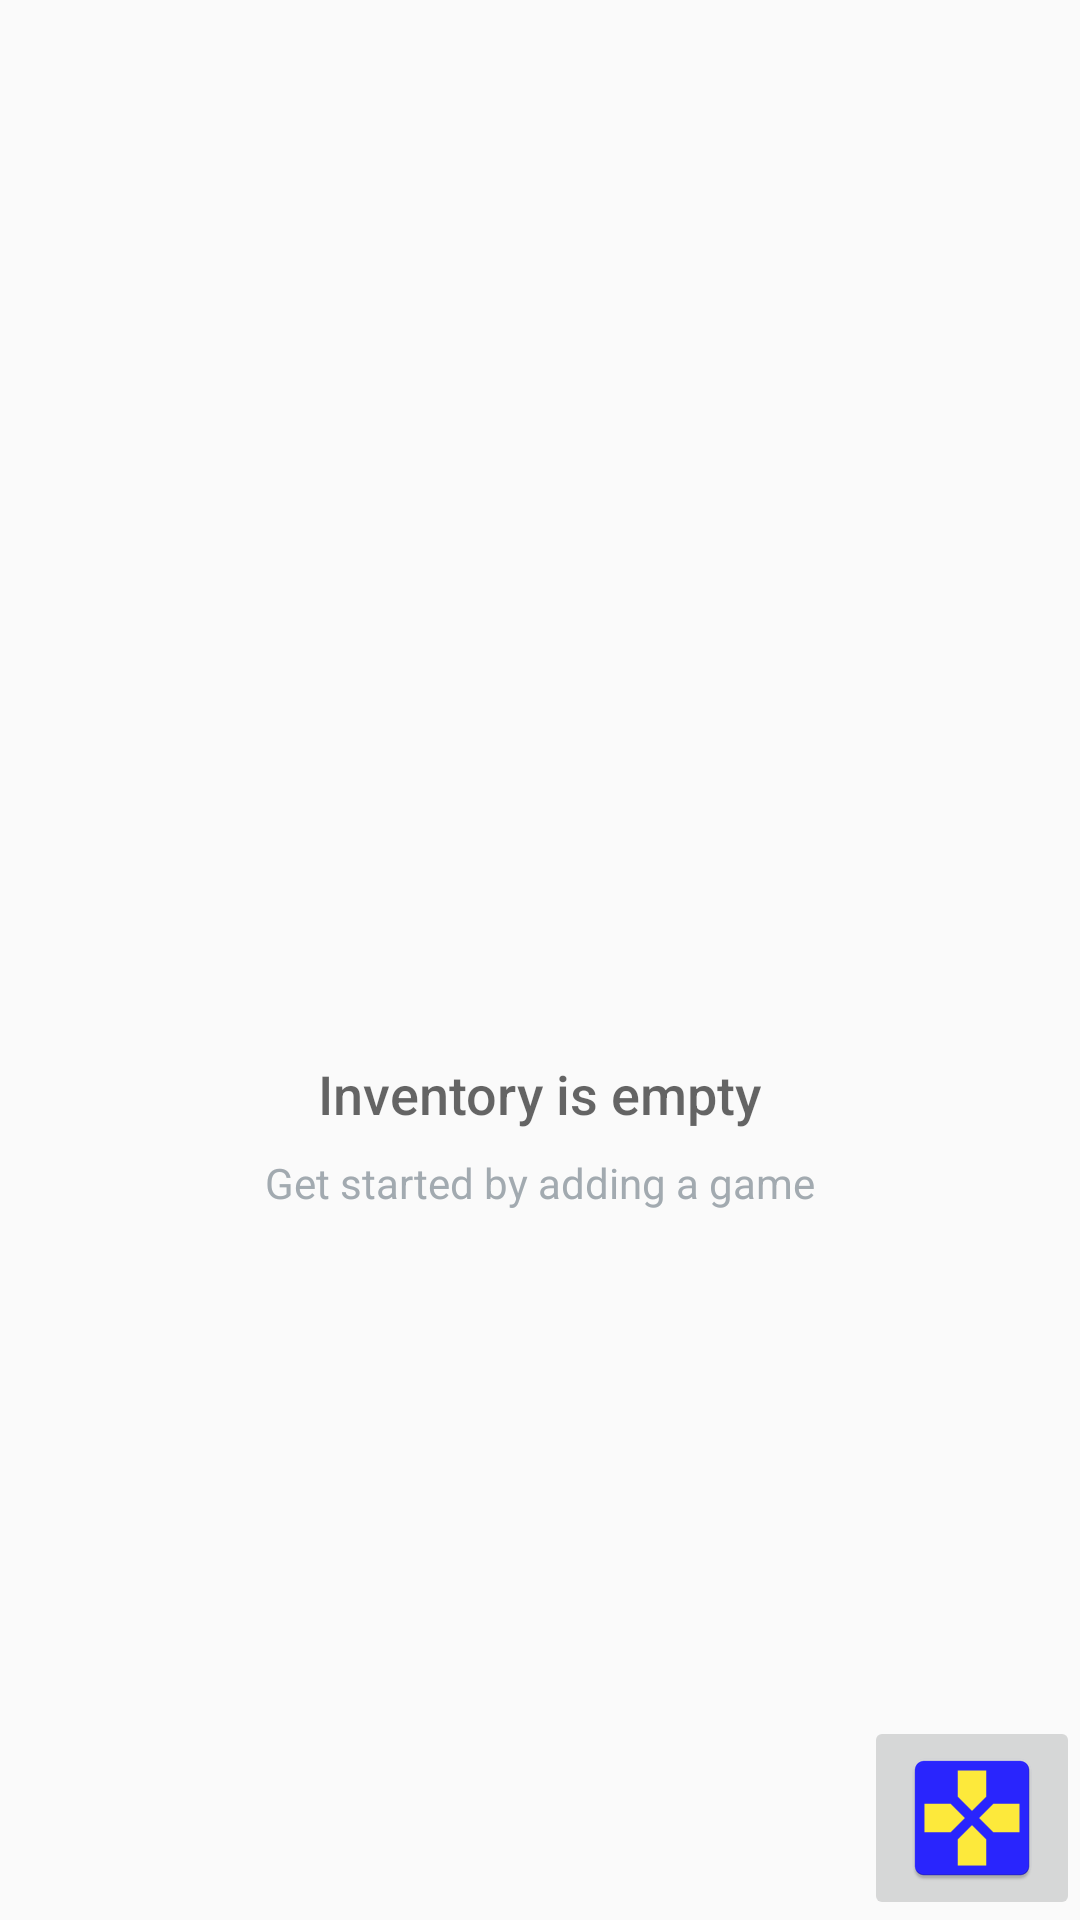

This screen was rendered from an Android layout file. Write that file and the resources it references.
<!-- AndroidManifest.xml: application theme AppTheme -->
<!-- res/layout/activity_catalog.xml -->
<RelativeLayout
    xmlns:android="http://schemas.android.com/apk/res/android"
    xmlns:tools="http://schemas.android.com/tools"
    android:layout_width="match_parent"
    android:layout_height="match_parent"
    tools:context=".CatalogActivity">

    <ListView
        android:id="@+id/list"
        android:layout_width="match_parent"
        android:layout_height="match_parent"/>

    
    <RelativeLayout
        android:id="@+id/empty_view"
        android:layout_width="wrap_content"
        android:layout_height="wrap_content"
        android:layout_centerInParent="true">

        <ImageView
            android:id="@+id/empty_shelter_image"
            android:layout_width="100dp"
            android:layout_height="100dp"
            android:layout_centerHorizontal="true"
            android:src="@drawable/ps_logo"/>

        <TextView
            android:id="@+id/empty_title_text"
            android:layout_width="wrap_content"
            android:layout_height="wrap_content"
            android:layout_below="@+id/empty_shelter_image"
            android:layout_centerHorizontal="true"
            android:fontFamily="sans-serif-medium"
            android:paddingTop="16dp"
            android:text="@string/empty_view_title_text"
            android:textAppearance="?android:textAppearanceMedium"/>

        <TextView
            android:id="@+id/empty_subtitle_text"
            android:layout_width="wrap_content"
            android:layout_height="wrap_content"
            android:layout_below="@+id/empty_title_text"
            android:layout_centerHorizontal="true"
            android:fontFamily="sans-serif"
            android:paddingTop="8dp"
            android:text="@string/empty_view_subtitle_text"
            android:textAppearance="?android:textAppearanceSmall"
            android:textColor="#A2AAB0"/>
    </RelativeLayout>

    <ImageButton
        android:id="@+id/fab"
        android:layout_width="wrap_content"
        android:layout_height="wrap_content"
        android:layout_alignParentBottom="true"
        android:layout_alignParentRight="true"
        android:layout_margin="@dimen/fab_margin"
        android:src="@mipmap/ic_launcher"
        />
</RelativeLayout>
<!-- resources referenced by this layout -->
<resources>
  <!-- mipmap ic_launcher: png bitmap (mipmap-hdpi, 963 bytes) -->
  <string name="empty_view_subtitle_text">Get started by adding a game</string>
  <string name="empty_view_title_text">Inventory is empty</string>
  <style name="AppTheme" parent="Theme.AppCompat.Light.DarkActionBar">
          
          <item name="colorPrimary">@color/colorPrimary</item>
          <item name="colorPrimaryDark">@color/colorPrimaryDark</item>
          <item name="colorAccent">@color/colorAccent</item>
      </style>
  <!-- not gathered from this repository: default colours our renderer supplied (Android Studio template values) -->
  <color name="colorPrimary">#FF6200EE</color>
  <color name="colorPrimaryDark">#FF3700B3</color>
  <color name="colorAccent">#FF03DAC5</color>
</resources>
